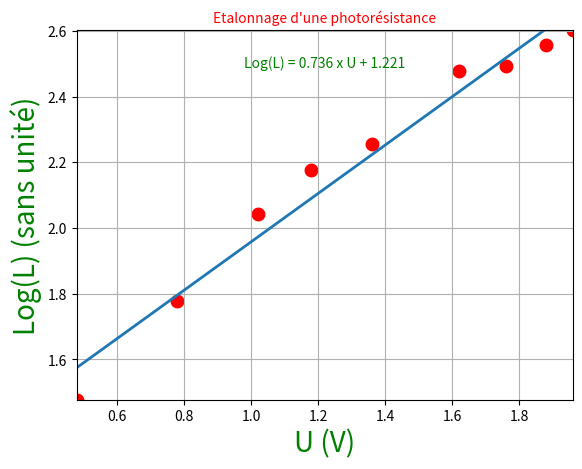

This chart was generated by the following Python code:
# Affichage du nom du programme
print("_________________________________________________________")
print("Etalonnage d'une photorésistance")
print("_________________________________________________________")

# Importation des bibliothèques
import matplotlib.pyplot as plt
import numpy as np
from math import log10

# Valeurs expérimentales (U en volts et L en lux)
U = [0.2, 0.48, 0.78, 1.02, 1.18, 1.36, 1.62, 1.76, 1.88, 1.96]  # Tension en V
L = [0, 30, 60, 110, 150, 180, 300, 310, 360, 400]  # Eclairement en lux

# Exclure L = 0 de l'analyse (car log(0) n'est pas défini)
U_filtered = [u for i, u in enumerate(U) if L[i] > 0]
L_filtered = [l for l in L if l > 0]

# Nombre de points expérimentaux après exclusion
K = len(U_filtered)

# Calcul de Log(L) = log10(L)
LogL = [log10(l) for l in L_filtered]

# Affichage des valeurs expérimentales et du nombre de points
print("**********************************************")
print("valeurs de U : ", U_filtered)
print("valeurs de Log(L) : ", LogL)
print("Il y a ", K, " couples de points")
print("**********************************************")

# Initialisation des variables pour le calcul de la droite de régression
Umoy = sum(U_filtered) / K
LogLmoy = sum(LogL) / K
N = sum((U_filtered[i] - Umoy) * (LogL[i] - LogLmoy) for i in range(K))
D = sum((U_filtered[i] - Umoy)**2 for i in range(K))
a = N / D  # Coefficient directeur de la droite
b = LogLmoy - a * Umoy  # Ordonnée à l'origine de la droite

# Calcul de la constante C pour la formule L = C * 10^(a * U)
C = 10**b
A = round(a, 3)
B = round(b, 3)
C = round(C, 3)

# Affichage de l'équation
print("L'équation de la droite est: Log(L) = ", A, "x U +", B)
print("La formule à utiliser est: L = ", C, "x 10^(", A, "x U)")

# Initialisation de la figure pour le graphique
fig, ax = plt.subplots()

# Tracé des axes, labels et titre du graphique
plt.axis([min(U_filtered), max(U_filtered), min(LogL), max(LogL)])
plt.xlabel('U (V)', color='green', fontsize=20)
plt.ylabel('Log(L) (sans unité)', color='green', fontsize=20)
plt.title("Etalonnage d'une photorésistance", color='red', fontsize=10)
plt.grid()

# Tracé des points expérimentaux
plt.scatter(U_filtered, LogL, marker='o', color='r', linewidth=4)

# Tracé de la droite de régression
x = np.linspace(min(U_filtered), max(U_filtered), 200)
y = a * x + b
plt.plot(x, y, linewidth=2)

# Ecriture de l'équation de la droite sur le graphique
plt.text((max(U_filtered) + min(U_filtered)) / 2, max(LogL) - (max(LogL) - min(LogL)) * 0.1,
         f"Log(L) = {A} x U + {B}", color='green', fontsize=10, horizontalalignment='center')

# Affichage du graphique
plt.show()

# Sauvegarde de la figure dans le dossier où se trouve le programme
fig.savefig("Etalonnage_d'une_photorésistance.png")

print("********************************************************")
print("Fin du programme")
